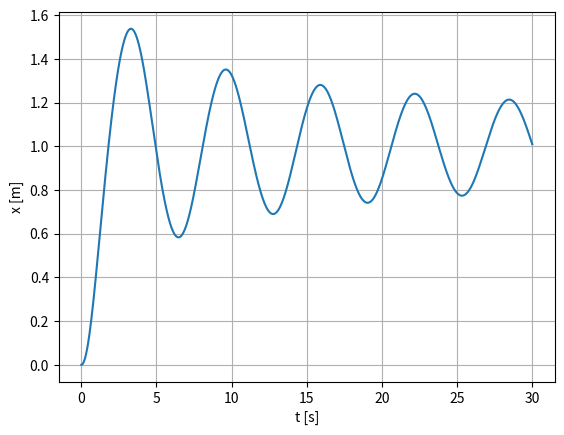
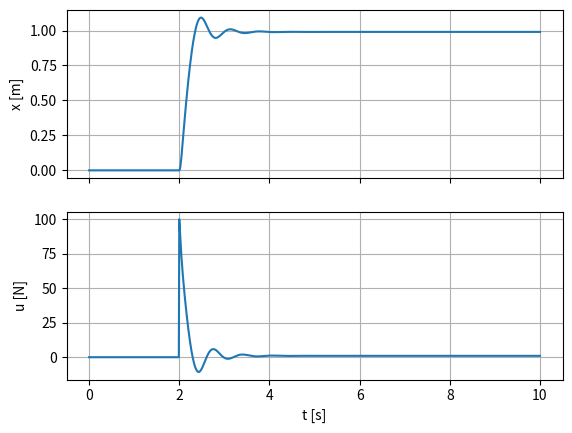

Write the Python code that produced these figures, in order. (Note: this script raises an exception after producing the figures.)
import matplotlib.pyplot as plt
import numpy as np
from scipy.integrate import solve_ivp

m, k, b = 1.0, 1.0, 1.0


def f(x, u, t):
    """ẋ = f(x, u, t): state x = [x, ẋ], input u = force (N), returns [ẋ, ẍ]."""
    pos, vel = x

    # m ẍ = u − k x − b ẋ³
    acc = (u - k * pos - b * vel**3) / m

    return np.array([vel, acc])

def input_signal(t):
    """u(t): a constant force of 1 N."""
    u = 1.0

    return u


def f_open_loop(t, x):
    """ẋ = f(x, u(t), t)"""
    u = input_signal(t)

    dx = f(x, u, t)

    return dx


x0 = np.array([0.0, 0.0])
t = np.linspace(0.0, 30.0, 3001)

sol = solve_ivp(f_open_loop, [0.0, 30.0], x0, t_eval=t)

plt.plot(sol.t, sol.y[0])
plt.xlabel("t [s]")
plt.ylabel("x [m]")
plt.grid(True)
plt.show()

kp, kd = 100.0, 5.0


def reference_signal(t):
    """r(t) """
    
    if t < 2.0:
        r = 0.0
    else:
        r = 1.0

    return r

def h(x,t):
    """y = h(x,t):."""

    # Note, usually the output is not a direct function of the input
    # but a function of the state and of time
    # if the output is a function of the input
    # then there are causality issues when we close the loop

    #  the output is the whole state for the example
    return x


def ctl(y, r, t):
    """u = ctl(y, r, t): state feedback, y = x = [x, ẋ]."""
    pos, vel = y

    u = kp * (r - pos) - kd * vel

    return u


def f_closed_loop(t, x):
    """ẋ = f(x, ctl(y, r(t), t), t), y = x"""
    y = h(x,t)
    r = reference_signal(t)
    u = ctl(y, r, t)

    dx = f(x, u, t)

    return dx


t = np.linspace(0.0, 10.0, 1001)

sol = solve_ivp(f_closed_loop, [0.0, 10.0], x0, t_eval=t)
u = [ctl(x, reference_signal(tk), tk) for tk, x in zip(sol.t, sol.y.T)]

fig, ax = plt.subplots(2, 1, sharex=True)
ax[0].plot(sol.t, sol.y[0])
ax[1].plot(sol.t, u)
ax[0].set_ylabel("x [m]")
ax[1].set_ylabel("u [N]")
ax[1].set_xlabel("t [s]")
ax[0].grid(True)
ax[1].grid(True)
plt.show()

# Local: minilink already installed. Colab: clone + path.
import sys

if "google.colab" in sys.modules:
    get_ipython().run_line_magic("matplotlib", "inline")
    get_ipython().system("git clone https://github.com/alx87grd/minilink")
    sys.path.insert(0, "/content/minilink")

import numpy as np
from minilink import Controller, DynamicSystem, System

m, k, b = 1.0, 1.0, 1.0


class NonlinearMassSpringDamper(DynamicSystem):

    def __init__(self):
        super().__init__(
            n=2,            # dimension of x
            input_dim=1,    # dimension of u
            output_dim=2,   # dimension of y
        )

    def f(self, x, u, t=0, params=None):
        pos, vel = x
        force = u[0]

        # m ẍ = u − k x − b ẋ³
        acc = (force - k * pos - b * vel**3) / m

        return np.array([vel, acc])

    def h(self, x, u, t=0, params=None):
        y = x

        return y


plant = NonlinearMassSpringDamper()

plant

class InputSignal(System):
    """u(t): a constant force of 1 N."""

    def __init__(self):
        super().__init__()
        self.id = "source"
        self.add_output_port("u", function=self.signal)

    def signal(self, x, u, t=0, params=None):
        force = 1.0

        return force

source = InputSignal()

open_loop = source >> plant

open_loop.plot_diagram()

open_loop.compute_trajectory(tf=30.0, verbose=False)

open_loop.plot_trajectory()

kp, kd = 100.0, 5.0


class MyCustomController(Controller):
    """u = ctl(y, r, t) = kp (r − x) − kd ẋ: inputs y = [x, ẋ] and r, output u = force (N)."""

    def __init__(self):
        super().__init__()
        self.add_input_port("y", dim=2)
        self.add_input_port("r")
        self.add_output_port("u", function=self.ctl, dependencies="all")

    def ctl(self, x, u, t=0, params=None):
        pos, vel, r = u  # the block inputs, in port order; t is available

        force = kp * (r - pos) - kd * vel

        return force


class ReferenceSignal(System):
    """r(t): a constant reference of 1 m."""

    def __init__(self):
        super().__init__()
        self.add_output_port("r", function=self.signal)

    def signal(self, x, u, t=0, params=None):

        if t < 2.0:
            r = 0.0
        else:
            r = 1.0

        return r

ctl = MyCustomController()
ref = ReferenceSignal()

closed_loop = ref >> ctl @ plant

closed_loop.plot_diagram()

closed_loop.compute_trajectory(tf=10.0, verbose=False)

closed_loop.plot_trajectory()

plant.plot_phase_plane(open_loop.traj, u=[1.0])

def tf(self, x, u, t=0, params=None):
    """Place the mass at the position x: a pure translation."""
    pos = x[0]

    T = np.array(
        [
            [1.0, 0.0, 0.0, pos],
            [0.0, 1.0, 0.0, 0.0],
            [0.0, 0.0, 1.0, 0.0],
            [0.0, 0.0, 0.0, 1.0],
        ]
    )

    return {"body": T}

from minilink.graphical.catalog import Arrow, Box, ground_line, spring_between


def get_kinematic_geometry(self):


    mass = Box(length_x=0.6, length_y=0.6, length_z=0.12, color="blue")

    return {"body": [mass]}


def get_dynamic_geometry(self, x, u, t=0, params=None):

    # Spring from a fixed wall to the mass
    spring = spring_between([-2.0, 0.0], [ x[0] - 0.3, 0.0])

    # Drawn length is scale * |vector|.
    force = float(u[0])
    direction = 1.0 if force >= 0.0 else -1.0
    arrow = Arrow(base=(0.35, 0.0), vector=(direction, 0.0), scale=0.3 * abs(force), color="red")

    return {"world": [spring], "body": [arrow]}


NonlinearMassSpringDamper.get_kinematic_geometry = get_kinematic_geometry
NonlinearMassSpringDamper.tf = tf
NonlinearMassSpringDamper.get_dynamic_geometry = get_dynamic_geometry

closed_loop.camera_scale = 3.0
closed_loop.animate()


# open_loop.animate(renderer="meshcat")
